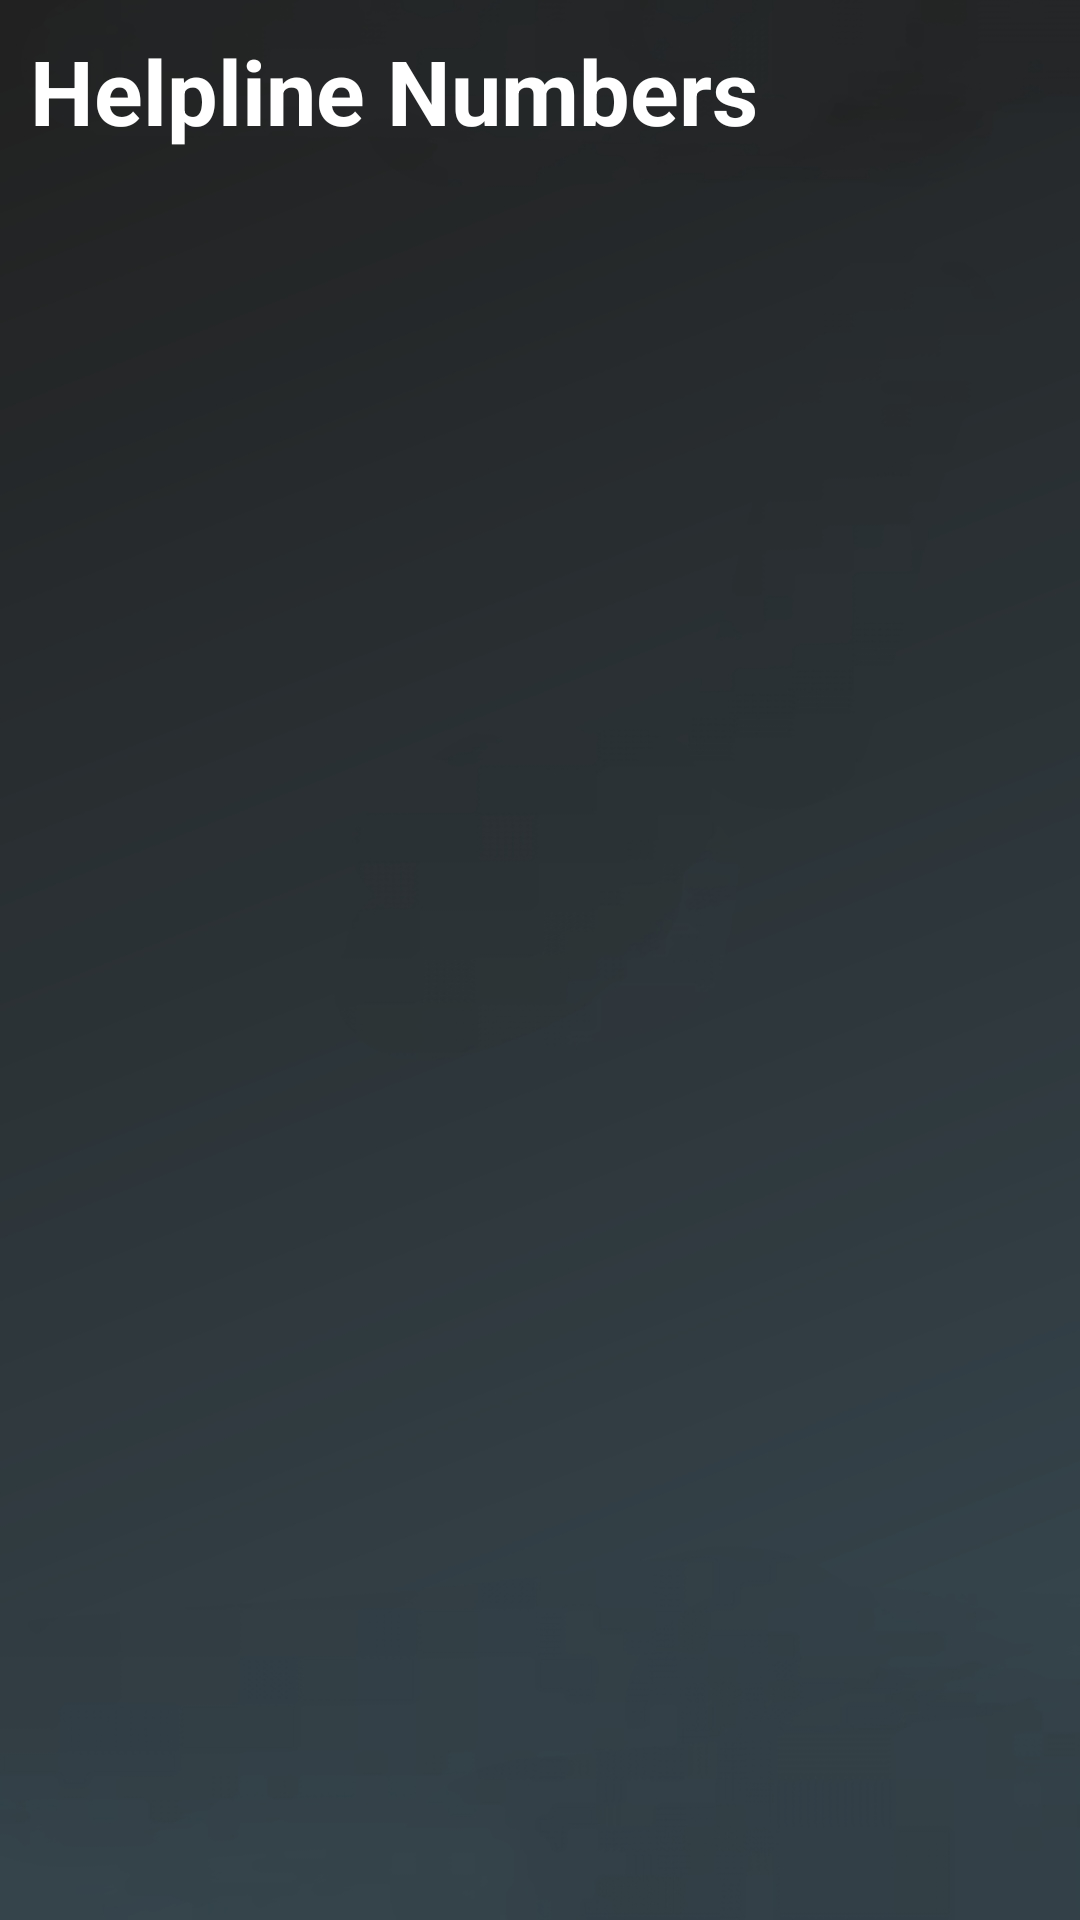

Reconstruct the res/layout file that produces this screen, plus the resources it refers to.
<!-- AndroidManifest.xml: application theme Theme.SurakshaSathi -->
<!-- res/layout/fragment_helpline.xml -->
<?xml version="1.0" encoding="utf-8"?>
<RelativeLayout xmlns:android="http://schemas.android.com/apk/res/android"
    xmlns:tools="http://schemas.android.com/tools"
    android:layout_width="match_parent"
    android:layout_height="match_parent"
    android:background="@drawable/bgnd"
    tools:context=".Helpline">

    <TextView
        android:layout_width="wrap_content"
        android:layout_height="wrap_content"
        android:text="Helpline Numbers"
        android:textSize="30dp"
        android:textColor="@color/white"
        android:layout_margin="10dp"
        android:textStyle="bold"
        android:id="@+id/text"
        >


    </TextView>

  <ListView
      android:layout_width="match_parent"
      android:layout_height="match_parent"
      android:id="@+id/helplinelist"
      android:layout_below="@+id/text"
      android:layout_margin="10dp"
      ></ListView>

</RelativeLayout>
<!-- resources referenced by this layout -->
<resources>
  <color name="white">#FFFFFFFF</color>
  <!-- drawable bgnd: jpg bitmap (drawable, 64770 bytes) -->
  <style name="Theme.SurakshaSathi" parent="Base.Theme.SurakshaSathi" />
  <style name="Base.Theme.SurakshaSathi" parent="Theme.Material3.DayNight.NoActionBar">
          
          
      </style>
</resources>
